Run: headless pygame with SDL's dummy video driver; simulated clock (each Clock.tick advances the game by its frame time, no real sleeping); random seed 0; keys injected as events and as key.get_pressed() state; mouse plan: one left click at the window centre at the start of phase 2, then a move to the lower-right quarter at the start of phase 3.
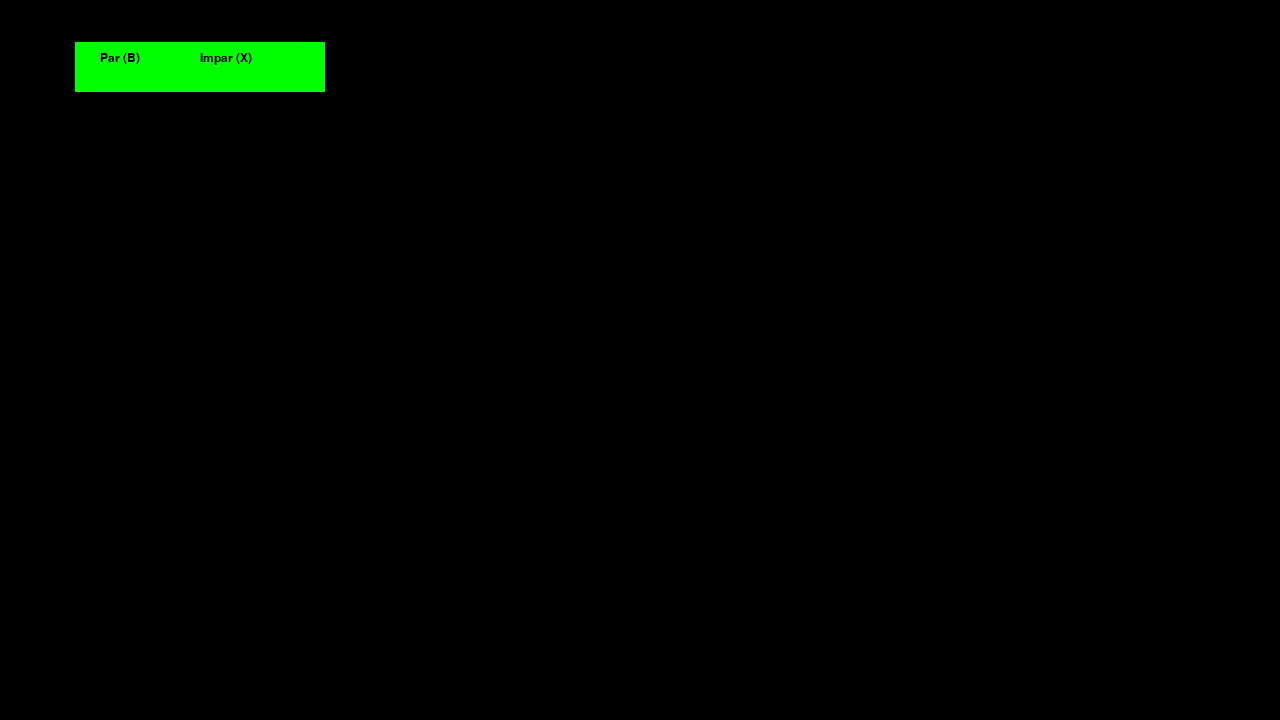
Frame 1 of 4 · flips 1–60 · no input
Frame 2 of 4 · flips 61–180 · clicked the window centre · tapped SPACE, RETURN · held RIGHT (→), D · screen unchanged from frame 1, image omitted
Frame 3 of 4 · flips 181–300 · moved the mouse to the lower-right quarter · held DOWN (↓), S · screen unchanged from frame 2, image omitted
Frame 4 of 4 · flips 301–420 · held LEFT (←), A, UP (↑), W · screen unchanged from frame 3, image omitted

The pygame program that drew these frames:

#all imports
import pygame as pg
import random as rd
#init pygame and display
pg.init()
pg.display.init()
#window width and height
Init_Width, Init_Height = 1280, 720
#defining window properties
root = pg.display.set_mode((Init_Width, Init_Height), pg.RESIZABLE)
pg.display.set_caption("AZ Odd or Even")
#variables
font_small = pg.font.SysFont("Arial", 18)
odd_button = pg.Rect(500 * 0.25 - 75, 300 * 0.60, 150, 50)
BRANCO = (255, 255, 255)
VERMELHO = (255, 0, 0)
GREEN = (0, 255, 0)
BLACK = (0, 0, 0)
#Tamanhos de fonte para serem usados no jogo.
font_small = pg.font.SysFont("Arial", 18)
font_medium = pg.font.SysFont("Arial", 30)
font_large = pg.font.SysFont("Arial", 50)
running = True
#random Number Generator
number=rd.randint(1, 99)
#function that refreshes the random number after user input
def update_number():
    global number
    number = rd.randint(1, 99)
def draw_game():
    #draw background and button
    root.fill(BLACK)
    number_text = font_small.render(str(number), True, (0, 0, 0))
    root.blit(number_text, (Init_Width // 2 - number_text.get_width() // 2, Init_Height // 2 - number_text.get_height() // 2))
    odd_button = pg.Rect(1000 * 0.25 - 75, 70 * 0.60, 150, 50)
    even_button = pg.Rect(200 * 0.75 - 75, 70 * 0.60, 150, 50)
    pg.draw.rect(root, GREEN, odd_button)
    pg.draw.rect(root, GREEN, even_button)
    odd_label = font_small.render("Impar (X)", True, BLACK)
    even_label = font_small.render("Par (B)", True, BLACK)
    root.blit(odd_label, odd_button.move(25, 10))
    root.blit(even_label, even_button.move(25, 10))
    pg.display.flip()
    return odd_button, even_button
#loop
while running:
    #draw_game()
    odd_btn, even_btn = draw_game()
    for event in pg.event.get():
        if event.type == pg.QUIT:
            running = False
        elif event.type == pg.MOUSEBUTTONDOWN:
            x, y = event.pos
            if odd_btn.collidepoint((x, y)):
                running = False
            if even_btn.collidepoint((x, y)):
                running = False
pg.quit()
